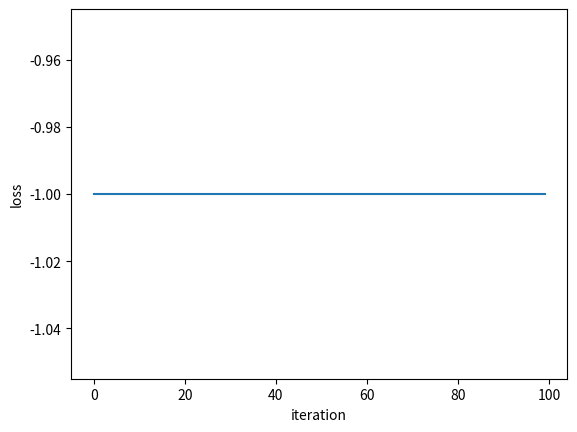

Write the Python code that produced this figure.
# -*- coding: utf-8 -*-
"""Another copy of PERCEPTRON.ipynb

Automatically generated by Colaboratory.

Original file is located at
    https://colab.research.google.com/<link-removed>

# Perceptron Learning Algorithm Code
"""

import numpy as np

W = np.zeros(2+1)
W

X=[2,3]
np.insert(X, 0, 1)

# initialization code
def __init__(self, input_size, lr=1, epochs=10, bias=1):
    self.W = np.zeros(input_size+bias)
    self.epochs = epochs
    self.lr = lr

# Activation function code which is a simple step function
def activation_fn(self, x):
        #return (x >= 0).astype(np.float32)
        return 1 if x >= 0 else 0

# Calculating dot product of W and X (input vector) and applying step function
def predict(self, x):
        z = self.W.T.dot(x)
        a = self.activation_fn(z)
        return a

# Perceptron Learning code running all the samples for given epochs or iterations
def fit(self, X, OutputLabel):
    no_of_smaples=4
    for _ in range(self.epochs):
        for i in range(no_of_samples):
            y = self.predict(X[i])
            e = OutputLabel[i] - y
            self.W = self.W + self.lr * e * np.insert(X[i], 0, 1)

"""# The complete executable code of Perceptron model"""

class Perceptron(object):
    """Implements a perceptron network"""
    def __init__(self, input_size, lr=1, epochs=100):
        self.W = np.zeros(input_size+1)
        # add one for bias
        self.epochs = epochs
        self.lr = lr
        self.loss_lst = []

    def activation_fn(self, x):
        #return (x >= 0).astype(np.float32)
        return 1 if x >= 0 else 0

    def predict(self, x):
        z = self.W.T.dot(x)
        a = self.activation_fn(z)
        return a

    def fit(self, X, d):
        for _ in range(self.epochs):
            for i in range(d.shape[0]):
                x = np.insert(X[i], 0, 1)
                y = self.predict(x)
                e = d[i] - y
                self.W = self.W + self.lr * e * x
            self.loss_lst.append(e)

"""# AND GATE EXAMPLE WITH NO OF SAMPLES/RECORDS AS 4 AND EPOCHS AS 100"""

if __name__ == '__main__':
    X = np.array([
        [0, 0],
        [0, 1],
        [1, 0],
        [1, 1]
    ])
    d = np.array([0, 1, 1, 0])

    perceptron = Perceptron(input_size=2)
    perceptron.fit(X, d)
    print(perceptron.W)

import matplotlib.pyplot as plt
x_axis = [int(x) for x in range(100)]
y_axis = perceptron.loss_lst
plt.plot(x_axis, y_axis)
plt.xlabel("iteration")
plt.ylabel("loss")
plt.show()

"""# Using the AND gate data, we should get a weight vector of [-3, 2, 1]. This means that the bias is -3 and the weights are 2 and 1 for x_1 and x_2, respectively.

# LETS TEST MANUALLY
# let us test for x=[0, 1]
"""

x=[1, 0, 0]
y= -3*1+2*0+1*1
y

"""# since it is a negative value on applying activation function we get zero which is correct"""